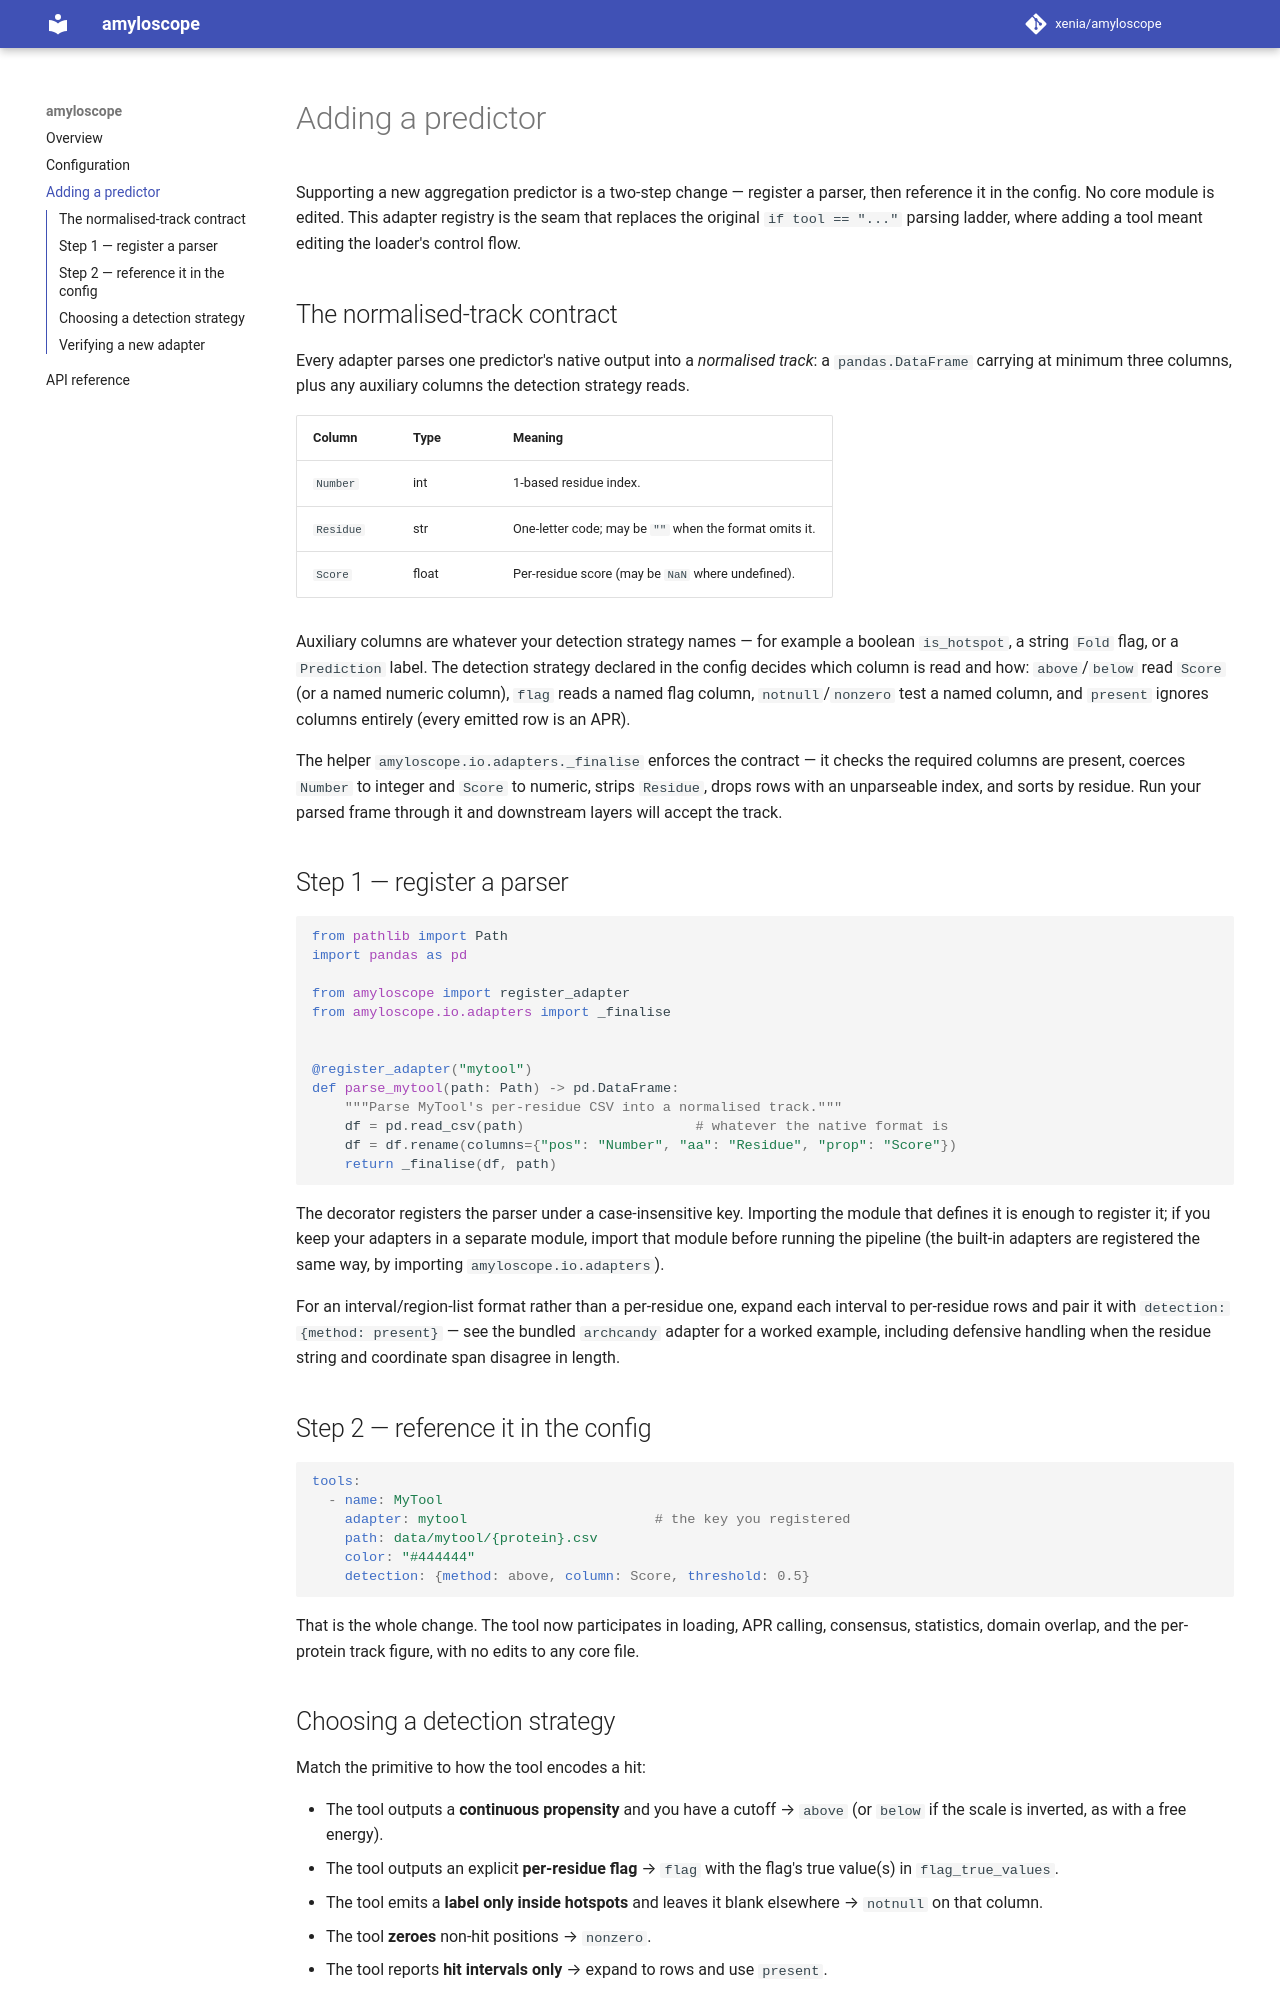

repository: sukhanovaxenia/amyloscope · page: adding-a-predictor/index.html · generator: mkdocs

# Adding a predictor

Supporting a new aggregation predictor is a two-step change — register a parser,
then reference it in the config. No core module is edited. This adapter registry
is the seam that replaces the original `if tool == "..."` parsing ladder, where
adding a tool meant editing the loader's control flow.

## The normalised-track contract

Every adapter parses one predictor's native output into a *normalised track*: a
`pandas.DataFrame` carrying at minimum three columns, plus any auxiliary columns
the detection strategy reads.

| Column    | Type  | Meaning                                              |
| --------- | ----- | ---------------------------------------------------- |
| `Number`  | int   | 1-based residue index.                               |
| `Residue` | str   | One-letter code; may be `""` when the format omits it. |
| `Score`   | float | Per-residue score (may be `NaN` where undefined).    |

Auxiliary columns are whatever your detection strategy names — for example a
boolean `is_hotspot`, a string `Fold` flag, or a `Prediction` label. The
detection strategy declared in the config decides which column is read and how:
`above`/`below` read `Score` (or a named numeric column), `flag` reads a named
flag column, `notnull`/`nonzero` test a named column, and `present` ignores
columns entirely (every emitted row is an APR).

The helper `amyloscope.io.adapters._finalise` enforces the contract — it checks
the required columns are present, coerces `Number` to integer and `Score` to
numeric, strips `Residue`, drops rows with an unparseable index, and sorts by
residue. Run your parsed frame through it and downstream layers will accept the
track.

## Step 1 — register a parser

```python
from pathlib import Path
import pandas as pd

from amyloscope import register_adapter
from amyloscope.io.adapters import _finalise


@register_adapter("mytool")
def parse_mytool(path: Path) -> pd.DataFrame:
    """Parse MyTool's per-residue CSV into a normalised track."""
    df = pd.read_csv(path)                     # whatever the native format is
    df = df.rename(columns={"pos": "Number", "aa": "Residue", "prop": "Score"})
    return _finalise(df, path)
```

The decorator registers the parser under a case-insensitive key. Importing the
module that defines it is enough to register it; if you keep your adapters in a
separate module, import that module before running the pipeline (the built-in
adapters are registered the same way, by importing `amyloscope.io.adapters`).

For an interval/region-list format rather than a per-residue one, expand each
interval to per-residue rows and pair it with `detection: {method: present}` —
see the bundled `archcandy` adapter for a worked example, including defensive
handling when the residue string and coordinate span disagree in length.

## Step 2 — reference it in the config

```yaml
tools:
  - name: MyTool
    adapter: mytool                       # the key you registered
    path: data/mytool/{protein}.csv
    color: "#444444"
    detection: {method: above, column: Score, threshold: 0.5}
```

That is the whole change. The tool now participates in loading, APR calling,
consensus, statistics, domain overlap, and the per-protein track figure, with
no edits to any core file.
